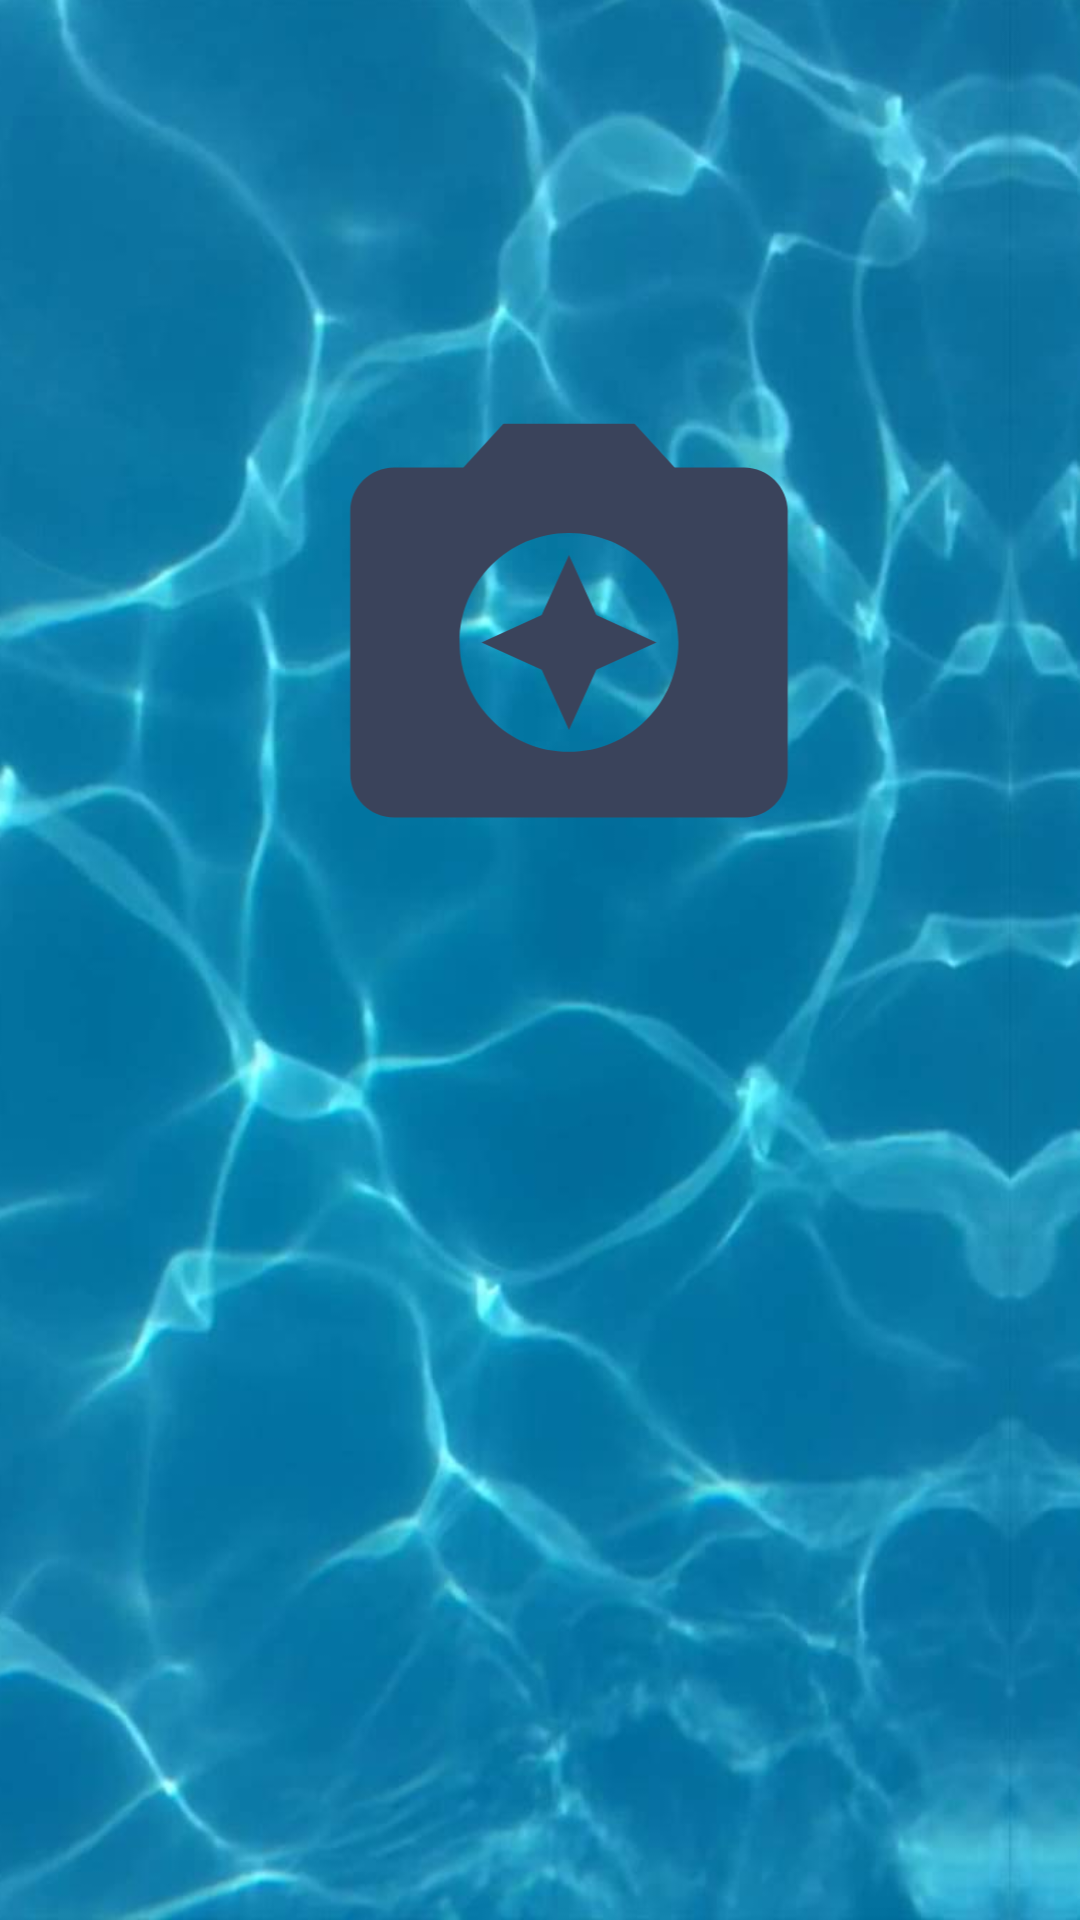

Write the Android layout XML for this screen, with the resource values it uses.
<!-- AndroidManifest.xml: application theme Theme.Ejercicio2CM_GCJA -->
<!-- res/layout/activity_main.xml -->
<?xml version="1.0" encoding="utf-8"?>
<androidx.constraintlayout.widget.ConstraintLayout xmlns:android="http://schemas.android.com/apk/res/android"
    xmlns:app="http://schemas.android.com/apk/res-auto"
    xmlns:tools="http://schemas.android.com/tools"
    android:layout_width="match_parent"
    android:layout_height="match_parent"
    android:background="@drawable/agua"
    tools:context=".MainActivity" >

    <ImageView
        android:id="@+id/imageView3"
        android:layout_width="373dp"
        android:layout_height="81dp"
        android:layout_marginStart="16dp"
        android:layout_marginTop="6dp"
        android:layout_marginEnd="22dp"
        android:layout_marginBottom="644dp"
        app:layout_constraintBottom_toBottomOf="parent"
        app:layout_constraintEnd_toEndOf="parent"
        app:layout_constraintStart_toStartOf="parent"
        app:layout_constraintTop_toTopOf="parent"
        app:srcCompat="@drawable/logo" />

    <ImageView
        android:id="@+id/imageView4"
        android:layout_width="230dp"
        android:layout_height="175dp"
        android:layout_marginStart="100dp"
        android:layout_marginTop="141dp"
        android:layout_marginEnd="81dp"
        android:layout_marginBottom="328dp"
        android:onClick="click"
        app:layout_constraintBottom_toBottomOf="parent"
        app:layout_constraintEnd_toEndOf="parent"
        app:layout_constraintStart_toStartOf="parent"
        app:layout_constraintTop_toBottomOf="@+id/imageView3"
        app:srcCompat="@drawable/camera" />
</androidx.constraintlayout.widget.ConstraintLayout>
<!-- resources referenced by this layout -->
<resources>
  <!-- drawable agua: png bitmap (drawable, 831451 bytes) -->
  <!-- drawable camera (drawable) -->
  <vector android:height="24dp" android:tint="#3A435B"
      android:viewportHeight="24" android:viewportWidth="24"
      android:width="24dp" xmlns:android="http://schemas.android.com/apk/res/android">
      <path android:fillColor="@android:color/white" android:pathData="M9,3L7.17,5L4,5c-1.1,0 -2,0.9 -2,2v12c0,1.1 0.9,2 2,2h16c1.1,0 2,-0.9 2,-2L22,7c0,-1.1 -0.9,-2 -2,-2h-3.17L15,3L9,3zM12,18c-2.76,0 -5,-2.24 -5,-5s2.24,-5 5,-5 5,2.24 5,5 -2.24,5 -5,5z"/>
      <path android:fillColor="@android:color/white" android:pathData="M12,17l1.25,-2.75L16,13l-2.75,-1.25L12,9l-1.25,2.75L8,13l2.75,1.25z"/>
  </vector>
  <style name="Theme.Ejercicio2CM_GCJA" parent="Theme.MaterialComponents.DayNight.NoActionBar">
          
          <item name="colorPrimary">@color/purple_500</item>
          <item name="colorPrimaryVariant">@color/purple_700</item>
          <item name="colorOnPrimary">@color/white</item>
          
          <item name="colorSecondary">@color/teal_200</item>
          <item name="colorSecondaryVariant">@color/teal_700</item>
          <item name="colorOnSecondary">@color/black</item>
          
          <item name="android:statusBarColor" tools:targetApi="l">?attr/colorPrimaryVariant</item>
          
      </style>
  <!-- not gathered from this repository: default colours our renderer supplied (Android Studio template values) -->
  <color name="purple_500">#FF6200EE</color>
  <color name="purple_700">#FF3700B3</color>
  <color name="teal_200">#FF03DAC5</color>
  <color name="teal_700">#FF018786</color>
  <color name="black">#FF000000</color>
  <color name="white">#FFFFFFFF</color>
</resources>
